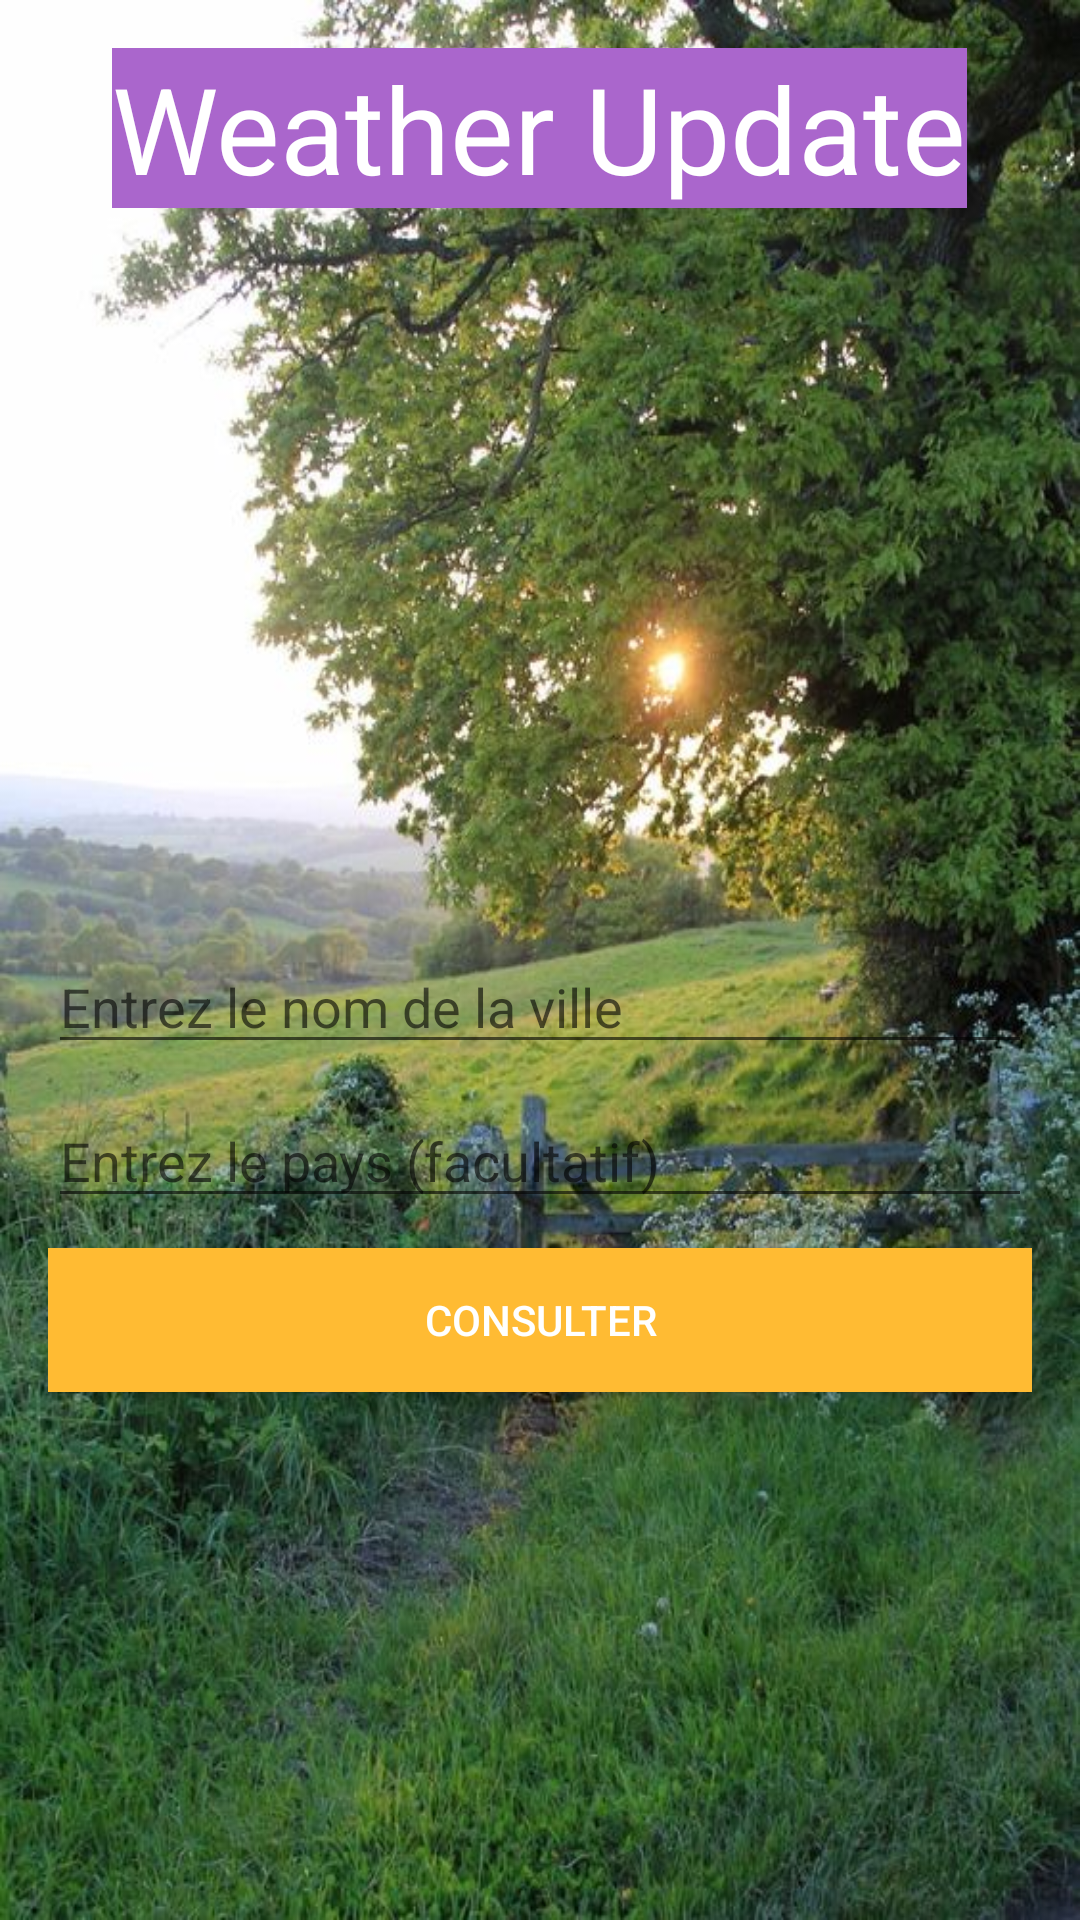

Produce the Android XML layout that renders to this screen, including the resource entries it uses.
<!-- AndroidManifest.xml: activity theme Theme.MyAppMeteo.NoActionBar -->
<!-- res/layout/activity_main.xml -->
<?xml version="1.0" encoding="utf-8"?>
<LinearLayout xmlns:android="http://schemas.android.com/apk/res/android"
    xmlns:app="http://schemas.android.com/apk/res-auto"
    xmlns:tools="http://schemas.android.com/tools"
    android:layout_width="match_parent"
    android:layout_height="match_parent"
    tools:context=".MainActivity"
    android:background="@drawable/background"
    android:orientation="vertical"
    android:padding="16dp">


    <TextView
        android:layout_width="wrap_content"
        android:layout_height="wrap_content"
        android:layout_gravity="center"
        android:textColor="@android:color/white"
        android:textSize="40sp"
        android:text="Weather Update"
        android:background="@android:color/holo_purple"/>

    <LinearLayout
        android:layout_width="match_parent"
        android:layout_height="match_parent"
        android:layout_gravity="center"
        android:orientation="vertical">

        <View
            android:layout_width="match_parent"
            android:layout_height="0dp"
            android:layout_weight="1"/>

        <EditText
            android:layout_width="match_parent"
            android:layout_height="wrap_content"
            android:id="@+id/etVille"
            android:layout_marginBottom="10dp"
            android:ems="10"
            android:hint="Entrez le nom de la ville"
            android:autofillHints=""
            android:inputType="textPersonName"
            />

        <EditText
            android:layout_width="match_parent"
            android:layout_height="wrap_content"
            android:id="@+id/etPays"
            android:layout_marginBottom="10dp"
            android:ems="10"
            android:hint="Entrez le pays (facultatif)"
            android:textColor="@color/white"
            android:inputType="textPersonName"
            />

        <Button
            android:layout_width="match_parent"
            android:layout_height="wrap_content"
            android:background="@android:color/holo_orange_light"
            android:id="@+id/etBtn"
            android:layout_marginBottom="10dp"
            android:textColor="@android:color/white"
            android:text="Consulter"
            app:backgroundTint="@null"
           />

        <ScrollView
            android:layout_width="match_parent"
            android:layout_height="150dp">

            <TextView
            android:layout_width="match_parent"
            android:layout_height="wrap_content"
            android:id="@+id/toResultat"
                android:textColor="@color/white"/>


        </ScrollView>






    </LinearLayout>
</LinearLayout>
<!-- resources referenced by this layout -->
<resources>
  <!-- drawable background: jpg bitmap (drawable, 120189 bytes) -->
  <style name="Theme.MyAppMeteo.NoActionBar">
          <item name="windowActionBar">false</item>
          <item name="windowNoTitle">true</item>
      </style>
  <!-- not gathered from this repository: default colours our renderer supplied (Android Studio template values) -->
  <color name="white">#FFFFFFFF</color>
</resources>
